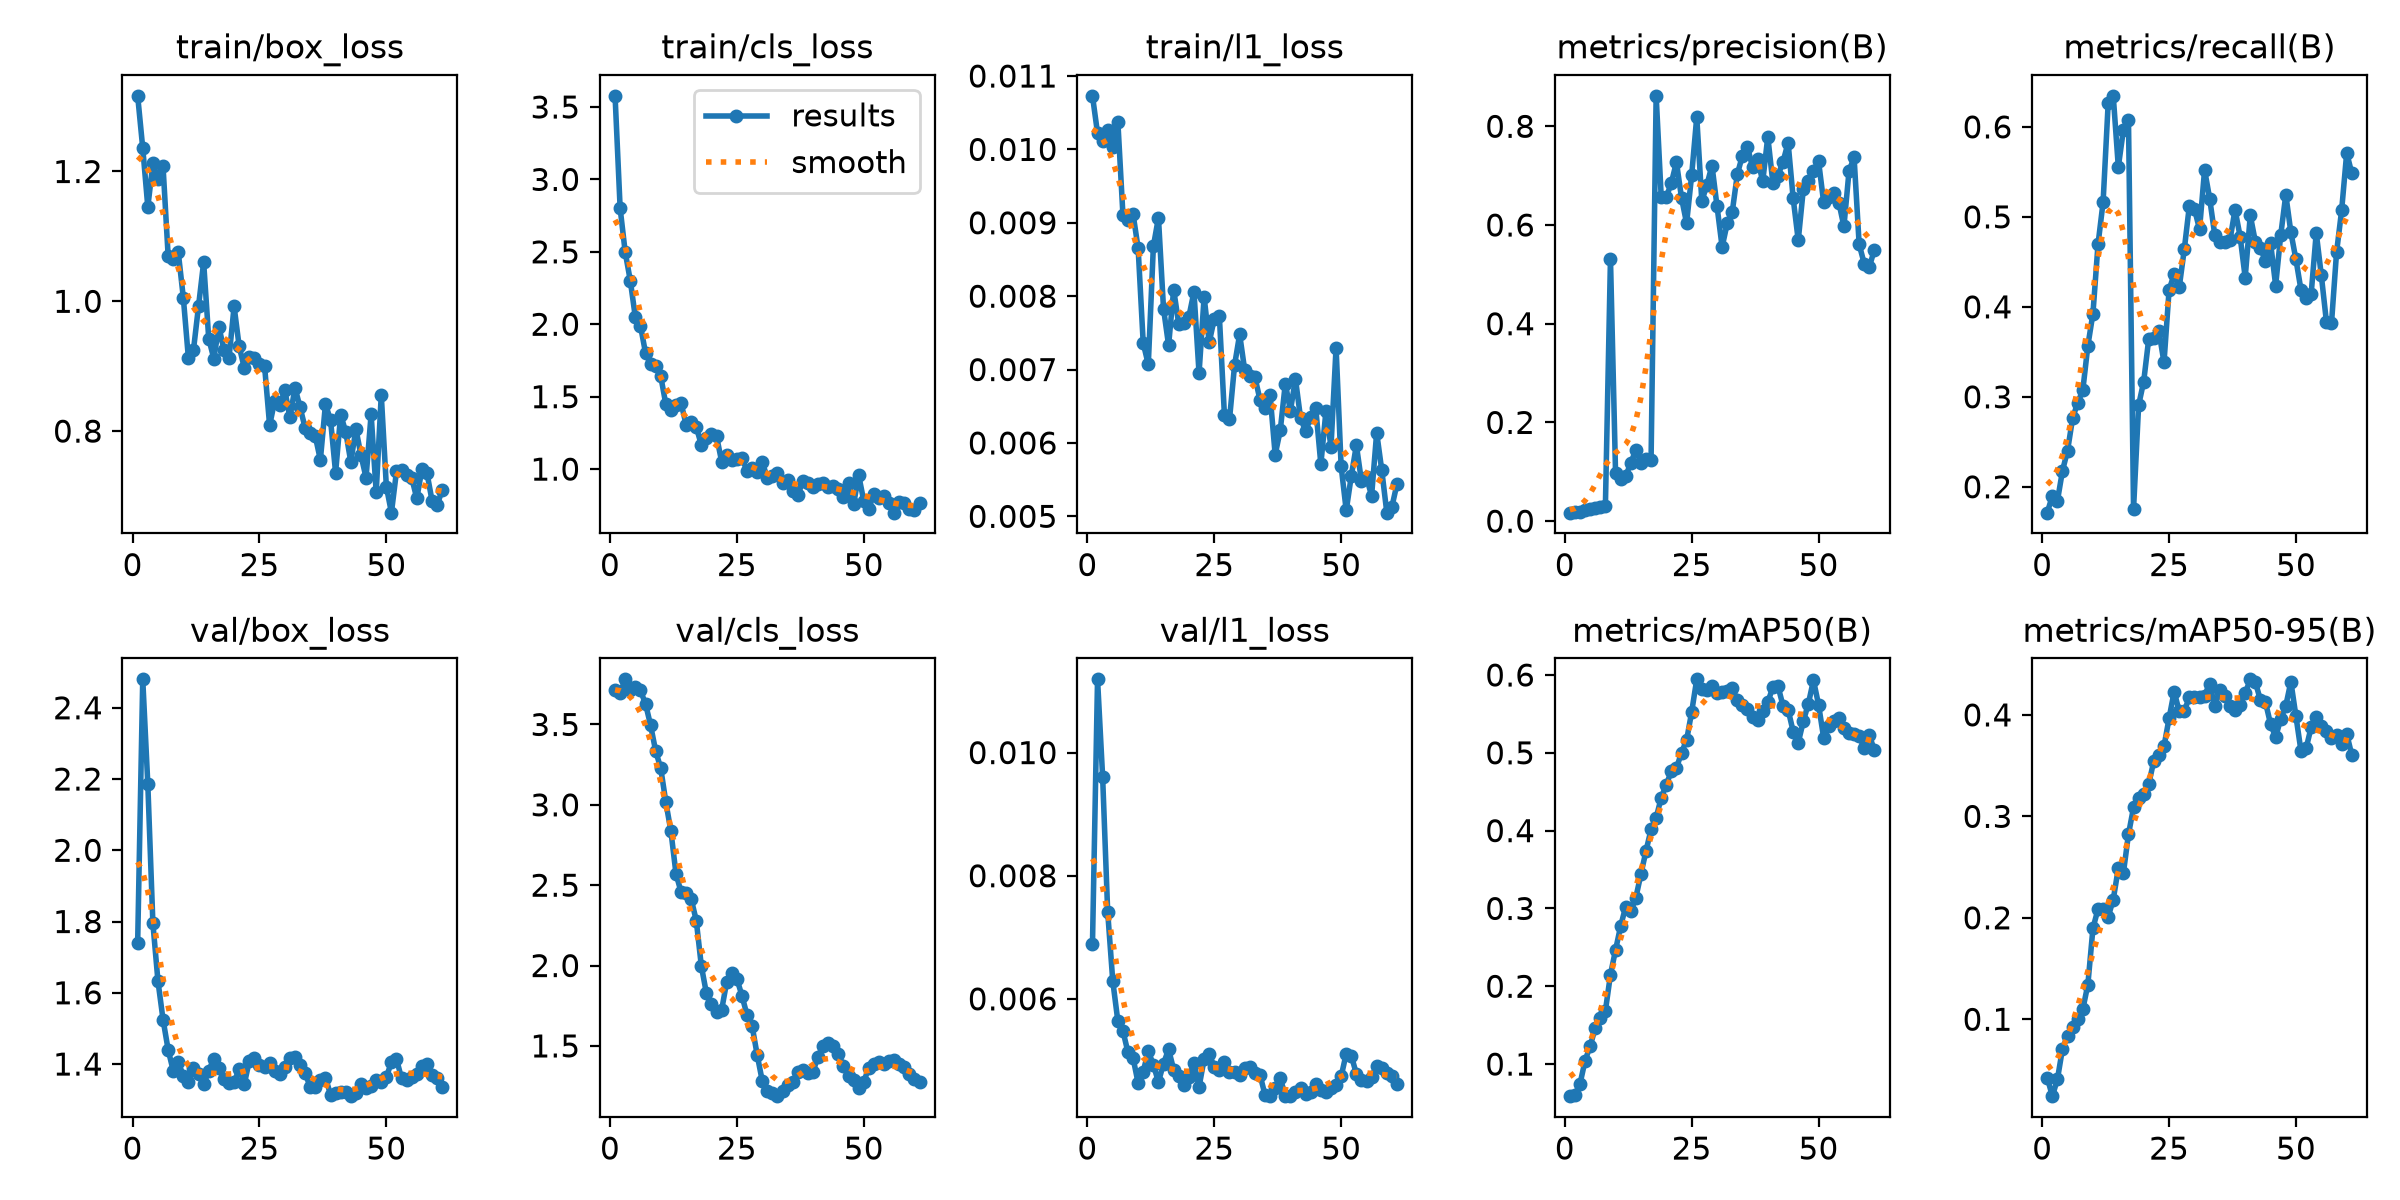

The table this chart was drawn from, first rows:
epoch, time, train/box_loss, train/cls_loss, train/l1_loss, metrics/precision(B), metrics/recall(B), metrics/mAP50(B), metrics/mAP50-95(B), val/box_loss, val/cls_loss, val/l1_loss, lr/pg0, lr/pg1, lr/pg2
1, 3.401, 1.317, 3.577, 0.01073, 0.01712, 0.1713, 0.05876, 0.04245, 1.741, 3.716, 0.00689, 8.57143e-05, 8.57143e-05, 0.09151
2, 6.002, 1.236, 2.8, 0.01022, 0.01889, 0.1899, 0.06036, 0.02422, 2.48, 3.698, 0.01119, 0.0001857, 0.0001857, 0.08161
3, 8.404, 1.145, 2.497, 0.01012, 0.01833, 0.1844, 0.07466, 0.04078, 2.186, 3.781, 0.00961, 0.0002854, 0.0002854, 0.07171
4, 10.74, 1.212, 2.301, 0.01026, 0.02167, 0.2179, 0.1043, 0.07096, 1.795, 3.712, 0.00741, 0.0003849, 0.0003849, 0.06181
5, 13.19, 1.189, 2.047, 0.01003, 0.02389, 0.2402, 0.1232, 0.08394, 1.633, 3.731, 0.00629, 0.0004838, 0.0004838, 0.05191
6, 15.53, 1.208, 1.99, 0.01038, 0.02752, 0.2765, 0.1462, 0.09251, 1.525, 3.712, 0.00564, 0.0005821, 0.0005821, 0.04201
7, 17.84, 1.071, 1.802, 0.00911, 0.02917, 0.2933, 0.1596, 0.1007, 1.44, 3.629, 0.00548, 0.0006797, 0.0006797, 0.03211
8, 20.21, 1.065, 1.726, 0.00904, 0.03056, 0.3073, 0.1683, 0.1098, 1.381, 3.495, 0.00513, 0.0007763, 0.0007763, 0.0222
9, 22.65, 1.076, 1.711, 0.00912, 0.5317, 0.3569, 0.215, 0.1342, 1.406, 3.335, 0.00504, 0.0008719, 0.0008719, 0.0123
10, 25.2, 1.005, 1.642, 0.00865, 0.09832, 0.3926, 0.2466, 0.1897, 1.367, 3.228, 0.00463, 0.0009663, 0.0009663, 0.002395
11, 27.6, 0.9121, 1.448, 0.00736, 0.0861, 0.4695, 0.2771, 0.2087, 1.349, 3.017, 0.00482, 0.0009758, 0.0009758, 0.0009758
12, 29.94, 0.9253, 1.411, 0.00707, 0.09115, 0.5163, 0.3022, 0.2088, 1.388, 2.837, 0.00515, 0.0009707, 0.0009707, 0.0009707
13, 32.28, 0.993, 1.443, 0.00868, 0.1176, 0.6261, 0.2961, 0.2009, 1.372, 2.572, 0.00493, 0.0009652, 0.0009652, 0.0009652
14, 34.63, 1.06, 1.456, 0.00907, 0.1443, 0.6345, 0.3138, 0.218, 1.343, 2.458, 0.00465, 0.0009593, 0.0009593, 0.0009593
15, 37, 0.9426, 1.307, 0.00783, 0.1174, 0.5554, 0.344, 0.2489, 1.381, 2.45, 0.00495, 0.0009529, 0.0009529, 0.0009529
16, 39.28, 0.9118, 1.324, 0.00733, 0.1253, 0.5967, 0.3739, 0.2442, 1.415, 2.415, 0.00518, 0.000946, 0.000946, 0.000946
17, 41.58, 0.9606, 1.291, 0.00809, 0.124, 0.6079, 0.4015, 0.2823, 1.388, 2.279, 0.00485, 0.0009388, 0.0009388, 0.0009388
18, 43.97, 0.9255, 1.167, 0.00762, 0.8617, 0.1754, 0.4164, 0.3088, 1.358, 1.997, 0.00475, 0.0009311, 0.0009311, 0.0009311
19, 46.38, 0.9131, 1.213, 0.00763, 0.6568, 0.2906, 0.4424, 0.3181, 1.345, 1.827, 0.0046, 0.0009229, 0.0009229, 0.0009229
20, 49.05, 0.992, 1.241, 0.00772, 0.6562, 0.317, 0.459, 0.3223, 1.348, 1.764, 0.00473, 0.0009144, 0.0009144, 0.0009144
21, 51.39, 0.9306, 1.226, 0.00806, 0.6857, 0.3648, 0.4765, 0.332, 1.386, 1.708, 0.00496, 0.0009055, 0.0009055, 0.0009055
22, 53.76, 0.8978, 1.052, 0.00695, 0.7272, 0.3658, 0.4803, 0.3548, 1.343, 1.724, 0.00457, 0.0008961, 0.0008961, 0.0008961
23, 56.09, 0.9137, 1.095, 0.00799, 0.655, 0.3727, 0.5003, 0.3604, 1.409, 1.899, 0.00502, 0.0008864, 0.0008864, 0.0008864
24, 58.38, 0.9122, 1.061, 0.00737, 0.6036, 0.3382, 0.5162, 0.3691, 1.418, 1.951, 0.0051, 0.0008763, 0.0008763, 0.0008763
25, 60.89, 0.903, 1.068, 0.00769, 0.7013, 0.4185, 0.5525, 0.3967, 1.397, 1.917, 0.0049, 0.0008658, 0.0008658, 0.0008658
26, 63.21, 0.9006, 1.076, 0.00773, 0.8187, 0.4366, 0.5944, 0.423, 1.393, 1.813, 0.00484, 0.000855, 0.000855, 0.000855
27, 65.58, 0.8089, 0.9878, 0.00638, 0.6484, 0.4216, 0.582, 0.4036, 1.404, 1.692, 0.00497, 0.0008439, 0.0008439, 0.0008439
28, 67.91, 0.8465, 1.006, 0.00632, 0.6812, 0.464, 0.5812, 0.4038, 1.38, 1.624, 0.00481, 0.0008323, 0.0008323, 0.0008323
29, 70.24, 0.8405, 0.9777, 0.00706, 0.7206, 0.5124, 0.5856, 0.4175, 1.372, 1.445, 0.00481, 0.0008205, 0.0008205, 0.0008205
30, 72.66, 0.8627, 1.052, 0.00748, 0.6377, 0.5089, 0.577, 0.418, 1.391, 1.282, 0.00476, 0.0008084, 0.0008084, 0.0008084
31, 75.01, 0.821, 0.9352, 0.00699, 0.5554, 0.4863, 0.5778, 0.418, 1.417, 1.221, 0.00487, 0.000796, 0.000796, 0.000796
32, 77.35, 0.8669, 0.9492, 0.00691, 0.6032, 0.5522, 0.5789, 0.419, 1.421, 1.205, 0.0049, 0.0007832, 0.0007832, 0.0007832
33, 79.68, 0.8366, 0.9719, 0.0069, 0.6269, 0.5203, 0.5836, 0.4308, 1.398, 1.187, 0.0048, 0.0007702, 0.0007702, 0.0007702
34, 82.05, 0.805, 0.9034, 0.00659, 0.7031, 0.48, 0.5672, 0.4084, 1.374, 1.219, 0.00477, 0.000757, 0.000757, 0.000757
35, 84.35, 0.7965, 0.928, 0.00648, 0.7407, 0.4723, 0.5619, 0.425, 1.336, 1.258, 0.00444, 0.0007435, 0.0007435, 0.0007435
36, 86.75, 0.7921, 0.8464, 0.00665, 0.7579, 0.4716, 0.5564, 0.4187, 1.334, 1.276, 0.00442, 0.0007297, 0.0007297, 0.0007297
37, 89.15, 0.7557, 0.8216, 0.00584, 0.7168, 0.4743, 0.5466, 0.4091, 1.356, 1.337, 0.00456, 0.0007158, 0.0007158, 0.0007158
38, 91.55, 0.8412, 0.9147, 0.00617, 0.7332, 0.508, 0.5421, 0.4053, 1.362, 1.349, 0.00471, 0.0007016, 0.0007016, 0.0007016
39, 93.94, 0.8174, 0.9022, 0.00681, 0.6882, 0.4782, 0.5542, 0.4099, 1.314, 1.329, 0.00443, 0.0006872, 0.0006872, 0.0006872
40, 96.25, 0.7358, 0.8777, 0.00644, 0.7789, 0.4325, 0.5649, 0.4213, 1.32, 1.34, 0.00443, 0.0006727, 0.0006727, 0.0006727
41, 98.67, 0.8253, 0.8963, 0.00687, 0.6853, 0.5017, 0.5845, 0.4351, 1.321, 1.434, 0.00449, 0.000658, 0.000658, 0.000658
42, 101, 0.7987, 0.9038, 0.00634, 0.7002, 0.4724, 0.5858, 0.4323, 1.323, 1.499, 0.00455, 0.0006431, 0.0006431, 0.0006431
43, 103.3, 0.7524, 0.8744, 0.00616, 0.728, 0.4654, 0.5604, 0.4146, 1.31, 1.516, 0.00445, 0.0006281, 0.0006281, 0.0006281
44, 105.6, 0.8033, 0.8823, 0.00635, 0.7669, 0.4505, 0.5553, 0.4125, 1.318, 1.499, 0.00448, 0.000613, 0.000613, 0.000613
45, 108, 0.7628, 0.8602, 0.00647, 0.6541, 0.4709, 0.5274, 0.3908, 1.343, 1.449, 0.00462, 0.0005978, 0.0005978, 0.0005978
46, 110.3, 0.7283, 0.8083, 0.00571, 0.5689, 0.4237, 0.5129, 0.3783, 1.332, 1.376, 0.00452, 0.0005824, 0.0005824, 0.0005824
47, 112.7, 0.826, 0.9047, 0.00643, 0.6726, 0.4798, 0.5406, 0.396, 1.338, 1.312, 0.00449, 0.000567, 0.000567, 0.000567
48, 115.1, 0.7055, 0.7566, 0.00595, 0.6899, 0.5246, 0.5633, 0.4089, 1.356, 1.288, 0.00455, 0.0005516, 0.0005516, 0.0005516
49, 117.5, 0.8558, 0.958, 0.0073, 0.7099, 0.4828, 0.5933, 0.4327, 1.349, 1.239, 0.0046, 0.0005361, 0.0005361, 0.0005361
50, 119.9, 0.7146, 0.7806, 0.00568, 0.7293, 0.4526, 0.5618, 0.3986, 1.363, 1.277, 0.00474, 0.0005205, 0.0005205, 0.0005205
51, 122.3, 0.6743, 0.726, 0.00508, 0.6466, 0.4186, 0.5196, 0.3642, 1.406, 1.364, 0.00511, 0.000505, 0.000505, 0.000505
52, 124.6, 0.738, 0.8298, 0.00555, 0.6561, 0.4102, 0.5351, 0.367, 1.414, 1.389, 0.00508, 0.0004895, 0.0004895, 0.0004895
53, 127, 0.7406, 0.7998, 0.00597, 0.6639, 0.4146, 0.5403, 0.388, 1.359, 1.401, 0.00478, 0.0004739, 0.0004739, 0.0004739
54, 129.3, 0.7321, 0.8165, 0.00548, 0.6455, 0.4822, 0.5448, 0.3976, 1.354, 1.39, 0.00469, 0.0004584, 0.0004584, 0.0004584
55, 131.7, 0.7279, 0.7647, 0.00553, 0.5971, 0.435, 0.5314, 0.3896, 1.362, 1.407, 0.00466, 0.000443, 0.000443, 0.000443
56, 134.1, 0.6963, 0.6992, 0.00528, 0.7087, 0.3836, 0.5248, 0.3842, 1.371, 1.412, 0.00473, 0.0004276, 0.0004276, 0.0004276
57, 136.5, 0.7409, 0.7744, 0.00614, 0.7375, 0.3815, 0.5244, 0.377, 1.395, 1.39, 0.00491, 0.0004122, 0.0004122, 0.0004122
58, 138.8, 0.7357, 0.7687, 0.00563, 0.5609, 0.4605, 0.5213, 0.3797, 1.399, 1.37, 0.00487, 0.000397, 0.000397, 0.000397
59, 141.2, 0.6928, 0.7262, 0.00505, 0.5217, 0.5072, 0.5062, 0.371, 1.37, 1.328, 0.0048, 0.0003819, 0.0003819, 0.0003819
60, 143.6, 0.6855, 0.7163, 0.00513, 0.5149, 0.5709, 0.5226, 0.3814, 1.36, 1.297, 0.00475, 0.0003669, 0.0003669, 0.0003669
... 1 more rows
